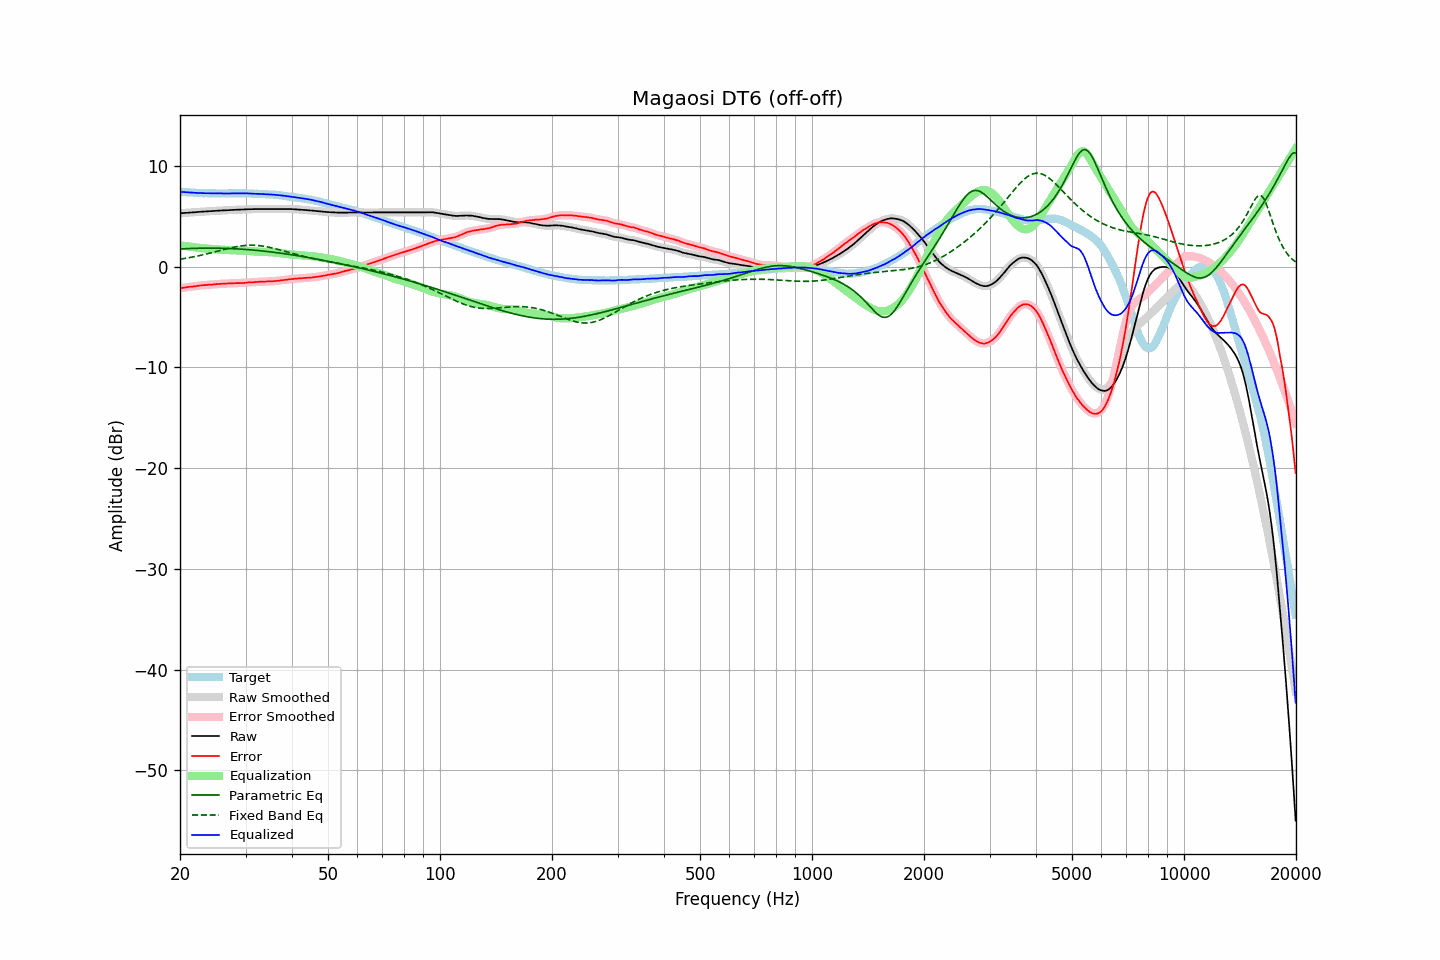

Data behind this chart, as committed beside it:
frequency, raw, error, smoothed, error_smoothed, equalization, parametric_eq, fixed_band_eq, equalized_raw, equalized_smoothed, target
20.00, 5.31, -2.13, 5.31, -2.13, 2.13, 1.77, 0.75, 7.44, 7.44, 7.44
20.20, 5.32, -2.11, 5.32, -2.11, 2.10, 1.78, 0.78, 7.43, 7.43, 7.43
20.40, 5.33, -2.09, 5.34, -2.08, 2.08, 1.79, 0.80, 7.42, 7.42, 7.42
20.61, 5.35, -2.06, 5.35, -2.06, 2.06, 1.80, 0.83, 7.41, 7.41, 7.41
20.81, 5.36, -2.03, 5.36, -2.03, 2.04, 1.80, 0.86, 7.40, 7.40, 7.39
21.02, 5.37, -2.01, 5.37, -2.01, 2.02, 1.81, 0.88, 7.39, 7.39, 7.38
21.23, 5.38, -1.99, 5.38, -1.99, 2.00, 1.81, 0.91, 7.38, 7.38, 7.37
21.44, 5.39, -1.99, 5.39, -1.98, 1.98, 1.82, 0.94, 7.37, 7.37, 7.38
21.66, 5.40, -1.96, 5.40, -1.96, 1.96, 1.83, 0.97, 7.36, 7.36, 7.36
21.87, 5.41, -1.95, 5.41, -1.94, 1.94, 1.83, 1.01, 7.35, 7.35, 7.36
22.09, 5.42, -1.92, 5.43, -1.92, 1.92, 1.83, 1.04, 7.34, 7.34, 7.34
22.31, 5.44, -1.89, 5.44, -1.89, 1.90, 1.84, 1.07, 7.34, 7.34, 7.33
22.54, 5.45, -1.87, 5.45, -1.87, 1.88, 1.84, 1.11, 7.33, 7.33, 7.32
22.76, 5.46, -1.86, 5.46, -1.85, 1.86, 1.84, 1.14, 7.32, 7.32, 7.32
22.99, 5.47, -1.84, 5.47, -1.84, 1.84, 1.85, 1.18, 7.31, 7.31, 7.31
23.22, 5.48, -1.82, 5.48, -1.83, 1.82, 1.85, 1.22, 7.31, 7.31, 7.30
23.45, 5.49, -1.82, 5.49, -1.81, 1.81, 1.85, 1.25, 7.30, 7.30, 7.31
23.69, 5.50, -1.80, 5.50, -1.80, 1.80, 1.85, 1.29, 7.30, 7.30, 7.30
23.92, 5.51, -1.78, 5.51, -1.79, 1.79, 1.85, 1.33, 7.30, 7.30, 7.29
24.16, 5.52, -1.78, 5.52, -1.77, 1.77, 1.85, 1.37, 7.30, 7.30, 7.30
24.40, 5.53, -1.77, 5.53, -1.76, 1.76, 1.85, 1.41, 7.29, 7.29, 7.30
24.65, 5.54, -1.75, 5.54, -1.75, 1.75, 1.85, 1.45, 7.29, 7.29, 7.29
24.89, 5.55, -1.74, 5.55, -1.74, 1.74, 1.85, 1.49, 7.29, 7.29, 7.29
25.14, 5.56, -1.72, 5.56, -1.72, 1.72, 1.85, 1.53, 7.29, 7.29, 7.28
25.39, 5.57, -1.71, 5.57, -1.71, 1.71, 1.84, 1.58, 7.29, 7.29, 7.28
25.65, 5.58, -1.70, 5.58, -1.70, 1.70, 1.84, 1.62, 7.28, 7.29, 7.28
25.91, 5.59, -1.69, 5.59, -1.69, 1.69, 1.84, 1.66, 7.28, 7.28, 7.28
26.16, 5.60, -1.69, 5.60, -1.69, 1.68, 1.83, 1.70, 7.28, 7.28, 7.29
26.43, 5.60, -1.68, 5.61, -1.68, 1.67, 1.83, 1.74, 7.28, 7.28, 7.28
26.69, 5.61, -1.67, 5.61, -1.67, 1.67, 1.82, 1.78, 7.28, 7.28, 7.28
26.96, 5.62, -1.66, 5.62, -1.66, 1.66, 1.82, 1.82, 7.28, 7.28, 7.28
27.23, 5.63, -1.65, 5.63, -1.65, 1.65, 1.81, 1.86, 7.28, 7.28, 7.28
27.50, 5.64, -1.64, 5.64, -1.64, 1.65, 1.80, 1.89, 7.29, 7.29, 7.28
27.77, 5.64, -1.65, 5.65, -1.64, 1.64, 1.80, 1.93, 7.28, 7.29, 7.29
28.05, 5.65, -1.63, 5.65, -1.63, 1.64, 1.79, 1.96, 7.29, 7.29, 7.28
28.33, 5.66, -1.63, 5.66, -1.63, 1.63, 1.78, 1.99, 7.29, 7.29, 7.29
28.62, 5.66, -1.63, 5.67, -1.63, 1.63, 1.77, 2.02, 7.29, 7.29, 7.29
28.90, 5.67, -1.63, 5.67, -1.63, 1.62, 1.76, 2.05, 7.29, 7.29, 7.30
29.19, 5.68, -1.62, 5.68, -1.62, 1.61, 1.75, 2.07, 7.30, 7.29, 7.30
29.48, 5.68, -1.61, 5.69, -1.61, 1.61, 1.74, 2.09, 7.29, 7.29, 7.29
29.78, 5.69, -1.60, 5.69, -1.60, 1.60, 1.73, 2.11, 7.29, 7.29, 7.29
30.08, 5.70, -1.59, 5.70, -1.58, 1.59, 1.72, 2.12, 7.29, 7.29, 7.29
30.38, 5.71, -1.56, 5.71, -1.57, 1.57, 1.71, 2.13, 7.29, 7.28, 7.27
30.68, 5.71, -1.56, 5.72, -1.56, 1.56, 1.69, 2.14, 7.27, 7.28, 7.27
30.99, 5.72, -1.55, 5.72, -1.55, 1.55, 1.68, 2.14, 7.27, 7.27, 7.27
31.30, 5.72, -1.55, 5.73, -1.54, 1.54, 1.67, 2.14, 7.26, 7.26, 7.27
31.61, 5.73, -1.53, 5.73, -1.53, 1.53, 1.65, 2.14, 7.26, 7.26, 7.26
31.93, 5.73, -1.51, 5.73, -1.52, 1.52, 1.64, 2.13, 7.25, 7.25, 7.24
32.24, 5.73, -1.52, 5.74, -1.51, 1.51, 1.62, 2.12, 7.24, 7.24, 7.25
32.57, 5.74, -1.49, 5.74, -1.50, 1.50, 1.61, 2.11, 7.24, 7.24, 7.23
32.89, 5.74, -1.49, 5.74, -1.49, 1.49, 1.59, 2.09, 7.23, 7.23, 7.23
33.22, 5.74, -1.48, 5.74, -1.48, 1.48, 1.58, 2.07, 7.22, 7.22, 7.22
33.55, 5.74, -1.48, 5.74, -1.47, 1.47, 1.56, 2.04, 7.22, 7.22, 7.22
33.89, 5.74, -1.47, 5.74, -1.47, 1.47, 1.54, 2.02, 7.21, 7.21, 7.21
34.23, 5.74, -1.45, 5.74, -1.46, 1.46, 1.52, 1.99, 7.20, 7.20, 7.19
34.57, 5.73, -1.46, 5.74, -1.45, 1.46, 1.51, 1.96, 7.19, 7.19, 7.19
34.92, 5.73, -1.44, 5.73, -1.45, 1.45, 1.49, 1.92, 7.18, 7.18, 7.17
35.27, 5.73, -1.46, 5.73, -1.45, 1.44, 1.47, 1.88, 7.17, 7.17, 7.19
35.62, 5.73, -1.43, 5.73, -1.44, 1.43, 1.45, 1.85, 7.16, 7.16, 7.16
35.97, 5.73, -1.43, 5.73, -1.43, 1.42, 1.43, 1.81, 7.15, 7.15, 7.16
... 635 more rows
